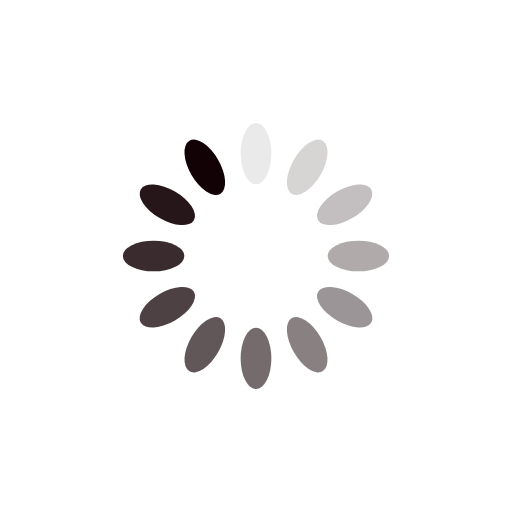
t = 0.00 s
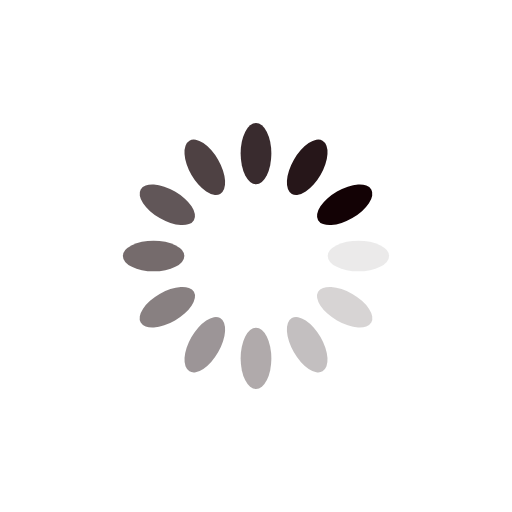
t = 0.25 s
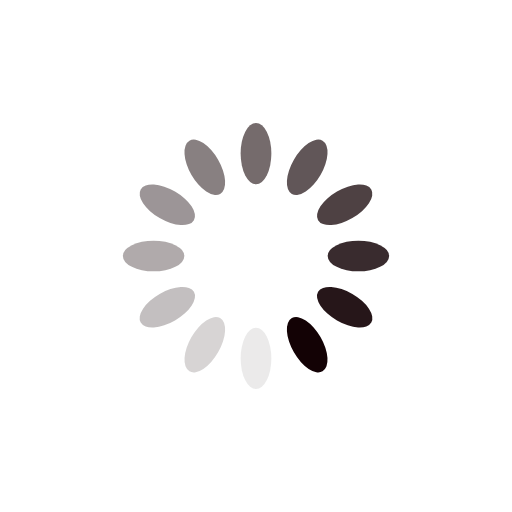
t = 0.50 s
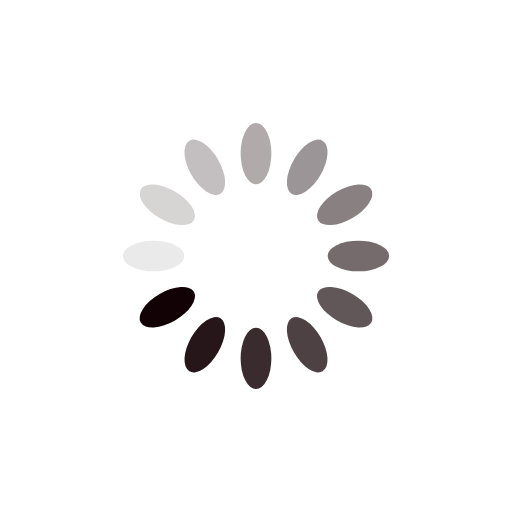
t = 0.75 s

The animated SVG that drew these frames (rendered in a browser with its animation timeline set to each time). Animation: 12 SMIL elements (animate=12); one cycle of 1.00 s, repeats indefinitely.

<svg xmlns="http://www.w3.org/2000/svg" viewBox="0 0 100 100" preserveAspectRatio="xMidYMid" width="200" height="200" style="shape-rendering: auto; display: block; background: rgb(255, 255, 255);" xmlns:xlink="http://www.w3.org/1999/xlink"><g><g transform="rotate(0 50 50)">
  <rect fill="#130205" height="12" width="6" ry="6" rx="3" y="24" x="47">
    <animate repeatCount="indefinite" begin="-0.9166666666666666s" dur="1s" keyTimes="0;1" values="1;0" attributeName="opacity"></animate>
  </rect>
</g><g transform="rotate(30 50 50)">
  <rect fill="#130205" height="12" width="6" ry="6" rx="3" y="24" x="47">
    <animate repeatCount="indefinite" begin="-0.8333333333333334s" dur="1s" keyTimes="0;1" values="1;0" attributeName="opacity"></animate>
  </rect>
</g><g transform="rotate(60 50 50)">
  <rect fill="#130205" height="12" width="6" ry="6" rx="3" y="24" x="47">
    <animate repeatCount="indefinite" begin="-0.75s" dur="1s" keyTimes="0;1" values="1;0" attributeName="opacity"></animate>
  </rect>
</g><g transform="rotate(90 50 50)">
  <rect fill="#130205" height="12" width="6" ry="6" rx="3" y="24" x="47">
    <animate repeatCount="indefinite" begin="-0.6666666666666666s" dur="1s" keyTimes="0;1" values="1;0" attributeName="opacity"></animate>
  </rect>
</g><g transform="rotate(120 50 50)">
  <rect fill="#130205" height="12" width="6" ry="6" rx="3" y="24" x="47">
    <animate repeatCount="indefinite" begin="-0.5833333333333334s" dur="1s" keyTimes="0;1" values="1;0" attributeName="opacity"></animate>
  </rect>
</g><g transform="rotate(150 50 50)">
  <rect fill="#130205" height="12" width="6" ry="6" rx="3" y="24" x="47">
    <animate repeatCount="indefinite" begin="-0.5s" dur="1s" keyTimes="0;1" values="1;0" attributeName="opacity"></animate>
  </rect>
</g><g transform="rotate(180 50 50)">
  <rect fill="#130205" height="12" width="6" ry="6" rx="3" y="24" x="47">
    <animate repeatCount="indefinite" begin="-0.4166666666666667s" dur="1s" keyTimes="0;1" values="1;0" attributeName="opacity"></animate>
  </rect>
</g><g transform="rotate(210 50 50)">
  <rect fill="#130205" height="12" width="6" ry="6" rx="3" y="24" x="47">
    <animate repeatCount="indefinite" begin="-0.3333333333333333s" dur="1s" keyTimes="0;1" values="1;0" attributeName="opacity"></animate>
  </rect>
</g><g transform="rotate(240 50 50)">
  <rect fill="#130205" height="12" width="6" ry="6" rx="3" y="24" x="47">
    <animate repeatCount="indefinite" begin="-0.25s" dur="1s" keyTimes="0;1" values="1;0" attributeName="opacity"></animate>
  </rect>
</g><g transform="rotate(270 50 50)">
  <rect fill="#130205" height="12" width="6" ry="6" rx="3" y="24" x="47">
    <animate repeatCount="indefinite" begin="-0.16666666666666666s" dur="1s" keyTimes="0;1" values="1;0" attributeName="opacity"></animate>
  </rect>
</g><g transform="rotate(300 50 50)">
  <rect fill="#130205" height="12" width="6" ry="6" rx="3" y="24" x="47">
    <animate repeatCount="indefinite" begin="-0.08333333333333333s" dur="1s" keyTimes="0;1" values="1;0" attributeName="opacity"></animate>
  </rect>
</g><g transform="rotate(330 50 50)">
  <rect fill="#130205" height="12" width="6" ry="6" rx="3" y="24" x="47">
    <animate repeatCount="indefinite" begin="0s" dur="1s" keyTimes="0;1" values="1;0" attributeName="opacity"></animate>
  </rect>
</g><g></g></g><!-- [ldio] generated by https://loading.io --></svg>
